Run: headless pygame with SDL's dummy video driver; simulated clock (each Clock.tick advances the game by its frame time, no real sleeping); random seed 0; keys injected as events and as key.get_pressed() state; mouse plan: one left click at the window centre at the start of phase 2, then a move to the lower-right quarter at the start of phase 3.
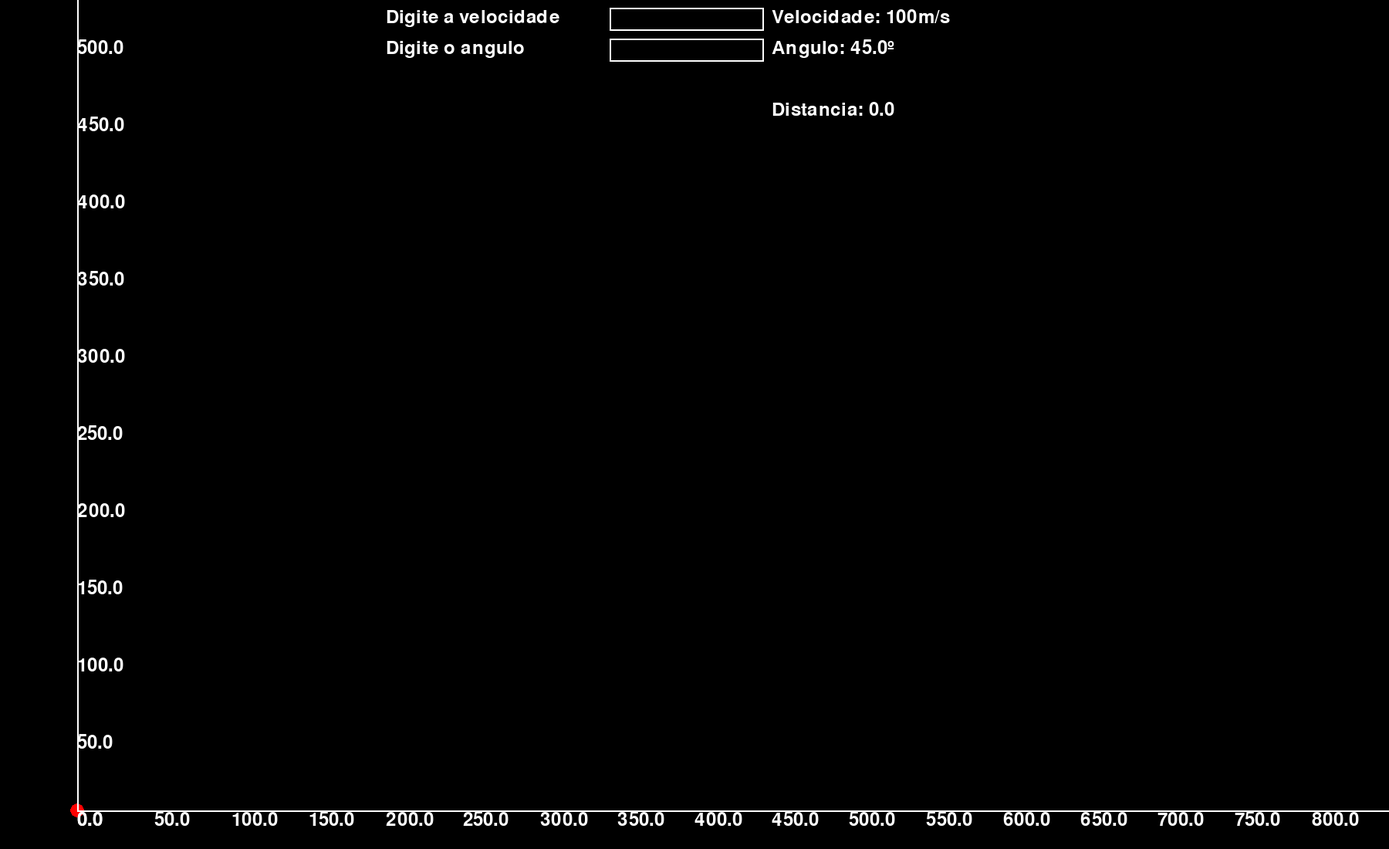
Frame 1 of 4 · flips 1–60 · no input
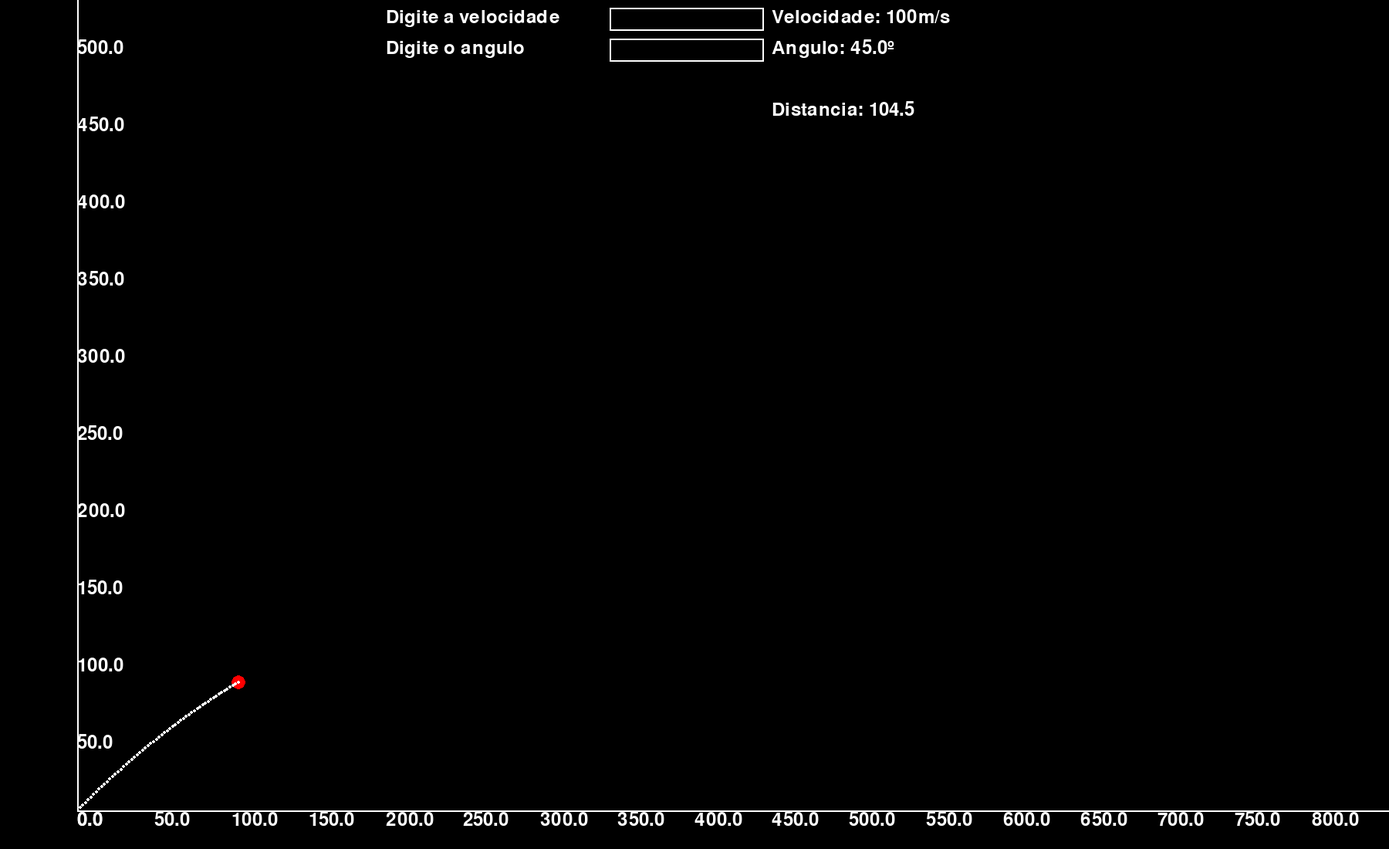
Frame 2 of 4 · flips 61–180 · clicked the window centre · tapped SPACE, RETURN · held RIGHT (→), D
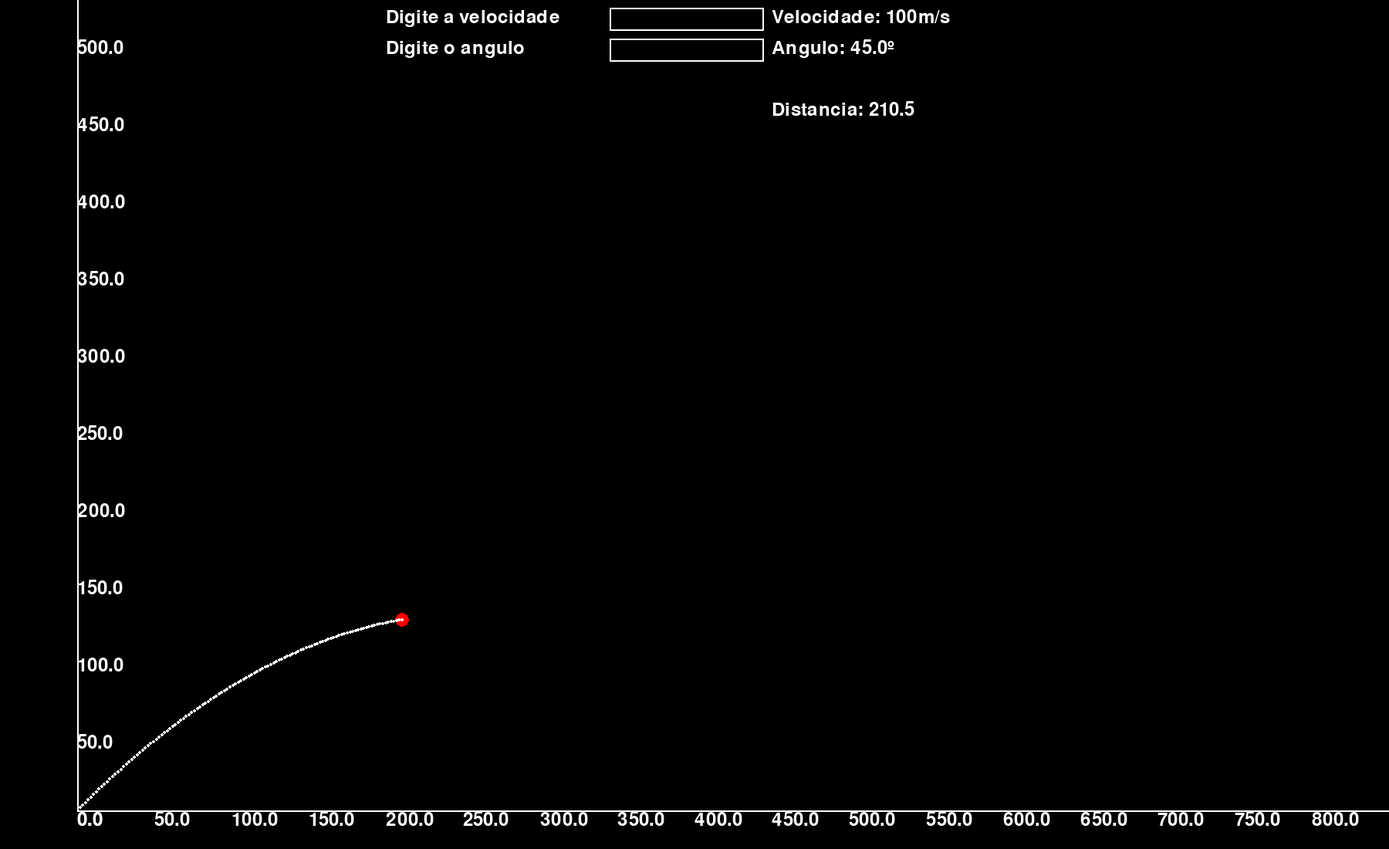
Frame 3 of 4 · flips 181–300 · moved the mouse to the lower-right quarter · held DOWN (↓), S
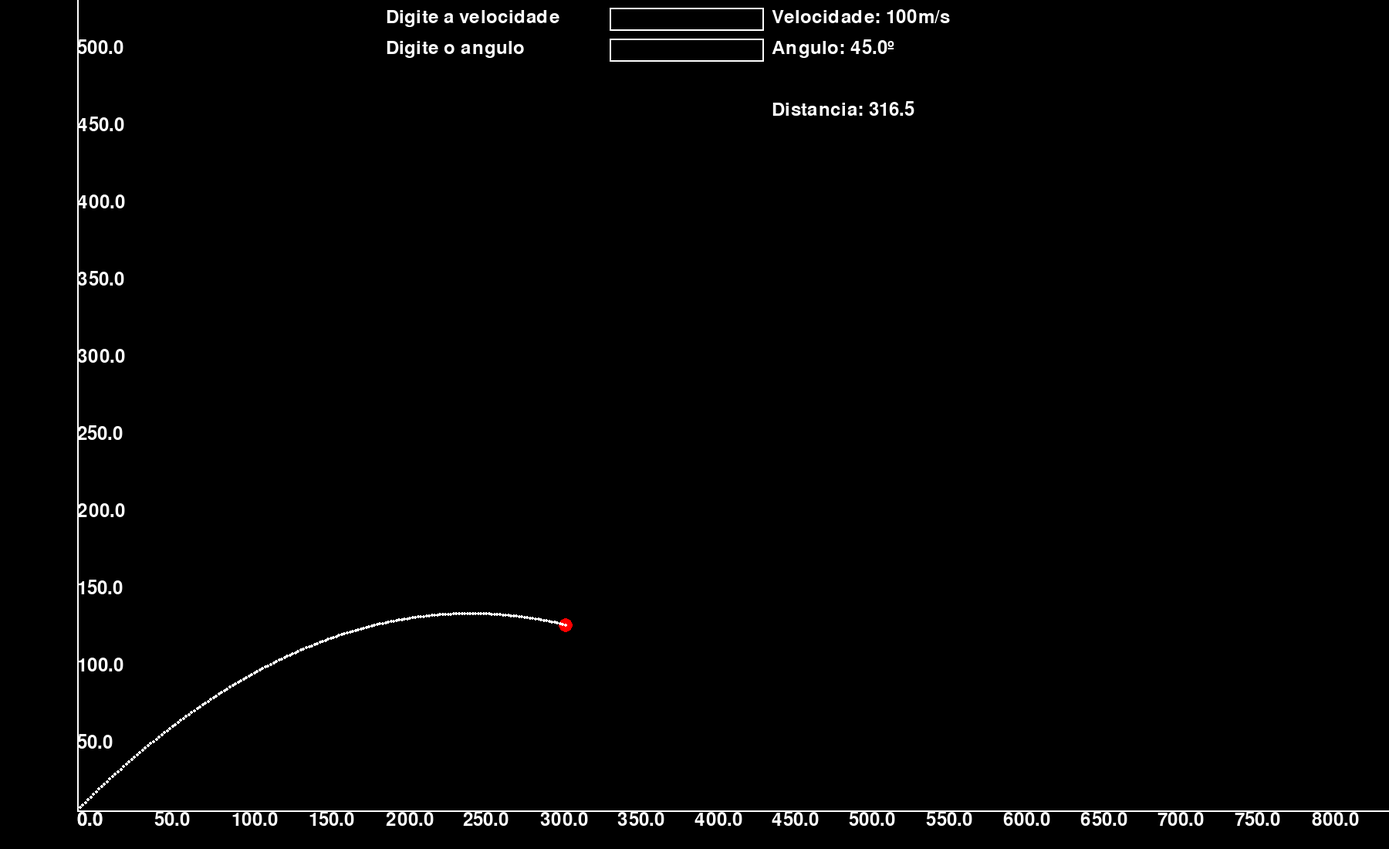
Frame 4 of 4 · flips 301–420 · held LEFT (←), A, UP (↑), W

The pygame program that drew these frames:

import math
import pygame

# pygame setup
pygame.init()
largura, altura = 1800, 1100
win = pygame.display.set_mode((largura, altura))
font = pygame.font.SysFont(None, 36)
block_size = 50
clock = pygame.time.Clock()
running = True
global angle_input, force_input, active_input
angle_input = ""
force_input = ""
active_input = None


class Bola(object):
    def __init__(self, x, y, radius, color):
        self.x = x
        self.y = y
        self.radius = radius
        self.color = color

    def desenhar_bola(self, win):
        pygame.draw.circle(win, (0, 0, 0), (self.x, self.y), self.radius)
        pygame.draw.circle(win, self.color, (self.x, self.y), self.radius - 1)

    @staticmethod
    def caminho_da_bola(startx, starty, power, angle, time):
        velx = math.cos(angle) * power
        vely = math.sin(angle) * power
        dist_x = velx * time
        dist_y = (vely * time) + ((-9.8 * (time**2)) / 2)
        new_x = round(dist_x + startx)
        new_y = round(starty - dist_y)
        return (new_x, new_y)


def carregar_informacoes():
    text_surface1 = font.render(f"Velocidade: {power}m/s", True, (255, 255, 255))
    text_surface2 = font.render(f"Angulo: {math.degrees(angle)}º", True, (255, 255, 255))

    text_surface4 = font.render(f"Distancia: {(bola.x-100)/2}", True, (255, 255, 255))
    win.blit(text_surface1, (1000, 10))
    win.blit(text_surface2, (1000, 50))
    win.blit(text_surface4, (1000, 130))


def desenhar_grade():
    numeros_verticais = []
    numeros_horizontais = []
    for i in range(100, 1800, 100):
        numeros_horizontais.append((font.render(str((i-100)/2), True, (255, 255, 255)), (i, 1050)))
    for i in numeros_horizontais:
        win.blit(i[0], i[1])
    for i in range(50, 1100, 100):
        numeros_verticais.append((font.render(str(((i-1050)*-1)/2), True, (255, 255, 255)), (100, i)))
    for i in numeros_verticais:
        win.blit(i[0], i[1])
    pygame.draw.line(win, (255, 255, 255), (100, 1050), (100, 0), 2)
    pygame.draw.line(win, (255, 255, 255), (100, 1050), (1800, 1050), 2)


def draw_inputs():
    angle_rect = pygame.Rect(790, 50, 200, 30)
    force_rect = pygame.Rect(790, 10, 200, 30)

    pygame.draw.rect(win, (255, 255, 255), angle_rect, 2)
    pygame.draw.rect(win, (255, 255, 255), force_rect, 2)

    angle_surface = font.render(angle_input, True, (255, 255, 255))
    force_surface = font.render(force_input, True, (255, 255, 255))

    win.blit(angle_surface, (angle_rect.x + 5, angle_rect.y + 5))
    win.blit(font.render("Digite o angulo", True, (255, 255, 255)), (500, 50))
    win.blit(force_surface, (force_rect.x + 5, force_rect.y + 5))
    win.blit(font.render("Digite a velocidade", True, (255, 255, 255)), (500, 10))


def redrawWindow():
    win.fill((0, 0, 0))
    bola.desenhar_bola(win)
    # pygame.draw.line(win, ("white"), linha[0], linha[1])
    desenhar_grade()
    draw_inputs()
    carregar_informacoes()
    pygame.display.update()


bola = Bola(100, 1050, 10, ("red"))
x = 0
y = 0
time = 0
power = 100
angle = math.radians(45)
shoot = False
final = False
lista_traços = []

while running:
    if shoot:
        if bola.y < 1051 and bola.y > 0 and bola.x < 1801 and bola.x > 99:
            time += 0.05
            po = bola.caminho_da_bola(x, y, power, angle, time)
            # print(po[0], po[1])
            lista_traços.append((po[0], po[1]))
            bola.x = po[0]
            bola.y = po[1]
            if bola.y >= 1051 or bola.y <= 0 or bola.x >= 1801 or bola.x <= 99:
                final = True
                shoot = False
            print(final)
        else:
            final = False
            shoot = False
            bola.x = 100
            bola.y = 1050
            lista_traços = []
    angle_rect = pygame.Rect(790, 50, 200, 30)
    force_rect = pygame.Rect(790, 10, 200, 30)
    mouse_pos = pygame.mouse.get_pos()
    linha = [(bola.x, bola.y), mouse_pos]
    redrawWindow()
    # print(lista_traços)
    for traco in lista_traços:
        xT, yT = traco
        pygame.draw.circle(win, (255, 255, 255), (xT, yT), 2)
        # print(f"x = {traco[0]} | y = {traco[1]}")
    for event in pygame.event.get():
        if event.type == pygame.QUIT:
            running = False
        if event.type == pygame.MOUSEBUTTONDOWN:
            if shoot == True:
                active_input = None
                pass
            else:
                if angle_rect.collidepoint(event.pos):
                    active_input = "angle"
                elif force_rect.collidepoint(event.pos):
                    active_input = "force"
                elif final == True:
                    shoot = True
                elif shoot == False:
                    shoot = True
                    x = bola.x
                    y = bola.y
                    time = 0
                    active_input = None
        elif event.type == pygame.KEYDOWN:
            if active_input:
                if event.key == pygame.K_RETURN:
                    if active_input == "angle":
                        print("Ângulo digitado:", angle_input)
                        try:
                            angle = math.radians(float(angle_input))
                        except ValueError:
                            print("Digite um número válido")
                    elif active_input == "force":
                        print("Força digitada:", force_input)
                        try:
                            power = float(force_input)
                        except ValueError:
                            print("Digite um número válido")
                    angle_input = ""
                    force_input = ""
                elif event.key == pygame.K_BACKSPACE:
                    if active_input == "angle":
                        angle_input = angle_input[:-1]
                    elif active_input == "force":
                        force_input = force_input[:-1]
                else:
                    if active_input == "angle":
                        angle_input += event.unicode
                    elif active_input == "force":
                        force_input += event.unicode

    pygame.display.flip()

    dt = clock.tick(60) / 1000

pygame.quit()
